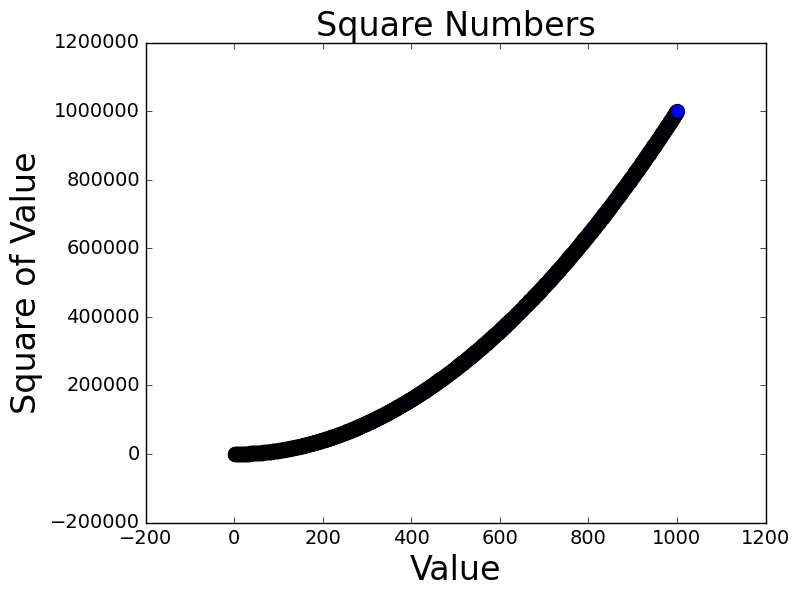

The matplotlib source for this figure:
import matplotlib.pyplot as plt

x_values = range(1, 1001)
y_values = [x ** 2 for x in x_values]

plt.style.use('classic')
fig, ax = plt.subplots()
ax.scatter(x_values, y_values, s=100)

# set chart title and label axes
ax.set_title("Square Numbers", fontsize=24)
ax.set_xlabel("Value", fontsize=24)
ax.set_ylabel("Square of Value", fontsize=24)

# set size of thick labels
ax.tick_params(axis='both', which='major', labelsize=14)

plt.show()
